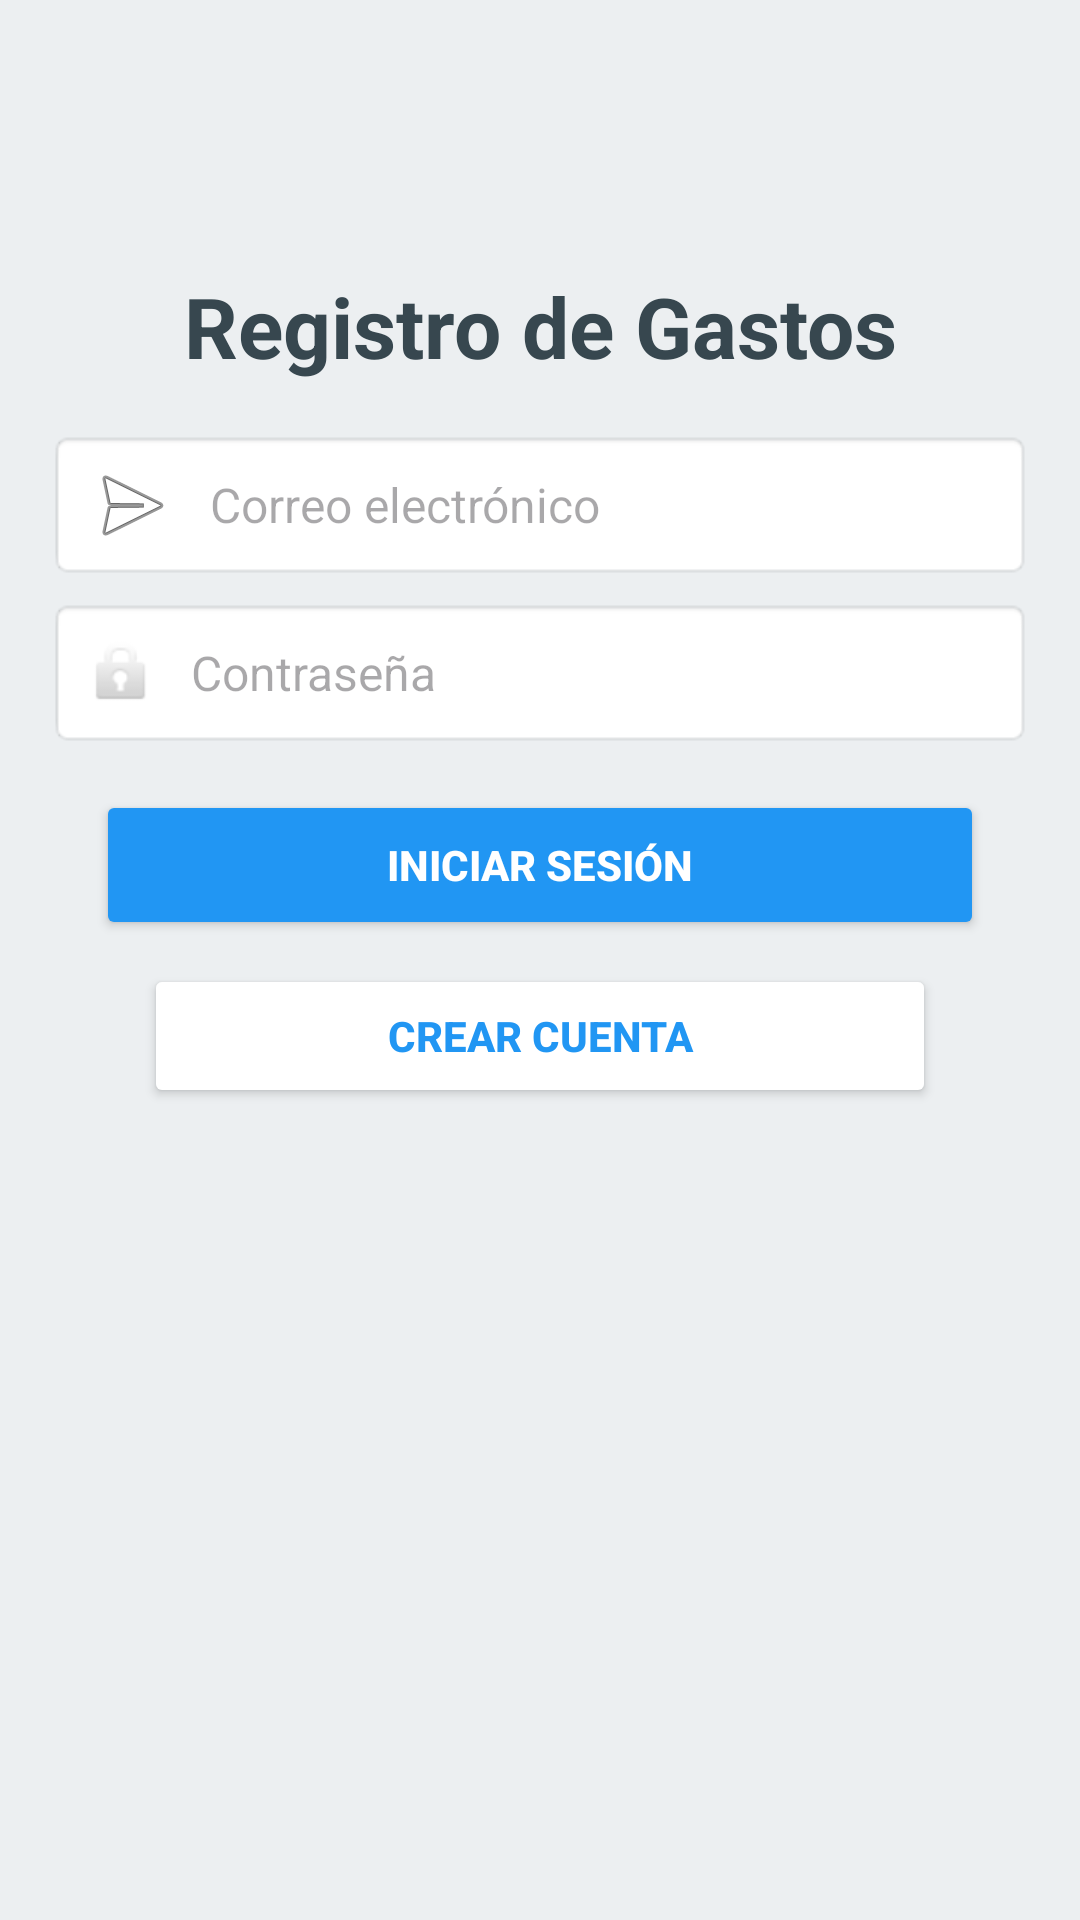

This screen was rendered from an Android layout file. Write that file and the resources it references.
<!-- AndroidManifest.xml: application theme Theme.Pruebaiot -->
<!-- res/layout/activity_login.xml -->
<?xml version="1.0" encoding="utf-8"?>
<androidx.constraintlayout.widget.ConstraintLayout
    xmlns:android="http://schemas.android.com/apk/res/android"
    xmlns:app="http://schemas.android.com/apk/res-auto"
    android:layout_width="match_parent"
    android:layout_height="match_parent"
    android:background="#ECEFF1">
    <TextView
        android:id="@+id/appTitle"
        android:layout_width="wrap_content"
        android:layout_height="wrap_content"
        android:text="Registro de Gastos"
        android:textSize="28sp"
        android:textStyle="bold"
        android:textColor="#37474F"
        android:layout_marginTop="90dp"
        app:layout_constraintTop_toTopOf="parent"
        app:layout_constraintStart_toStartOf="parent"
        app:layout_constraintEnd_toEndOf="parent" />

    <EditText
        android:id="@+id/emailEditText"
        android:layout_width="0dp"
        android:layout_height="50dp"
        android:layout_margin="16dp"
        android:hint="Correo electrónico"
        android:inputType="textEmailAddress"
        android:padding="12dp"
        android:textSize="16sp"
        android:background="@android:drawable/editbox_background_normal"
        android:drawableStart="@android:drawable/ic_menu_send"
        android:drawablePadding="10dp"
        app:layout_constraintTop_toBottomOf="@id/appTitle"
        app:layout_constraintStart_toStartOf="parent"
        app:layout_constraintEnd_toEndOf="parent" />

    <EditText
        android:id="@+id/passwordEditText"
        android:layout_width="0dp"
        android:layout_height="50dp"
        android:layout_marginHorizontal="16dp"
        android:layout_marginTop="6dp"
        android:hint="Contraseña"
        android:inputType="textPassword"
        android:padding="12dp"
        android:textSize="16sp"
        android:background="@android:drawable/editbox_background_normal"
        android:drawableStart="@android:drawable/ic_lock_idle_lock"
        android:drawablePadding="10dp"
        app:layout_constraintTop_toBottomOf="@id/emailEditText"
        app:layout_constraintStart_toStartOf="parent"
        app:layout_constraintEnd_toEndOf="parent" />

    <Button
        android:id="@+id/loginButton"
        android:layout_width="0dp"
        android:layout_height="50dp"
        android:text="Iniciar sesión"
        android:textStyle="bold"
        android:textColor="@android:color/white"
        android:backgroundTint="#2196F3"
        android:layout_marginHorizontal="16dp"
        android:layout_marginTop="14dp"
        app:layout_constraintTop_toBottomOf="@id/passwordEditText"
        app:layout_constraintStart_toStartOf="@id/passwordEditText"
        app:layout_constraintEnd_toEndOf="@id/passwordEditText" />

    <Button
        android:id="@+id/signUpButton"
        android:layout_width="0dp"
        android:layout_height="48dp"
        android:text="Crear cuenta"
        android:textStyle="bold"
        android:textColor="#2196F3"
        android:backgroundTint="#FFFFFF"
        android:layout_marginHorizontal="16dp"
        android:layout_marginTop="8dp"
        app:layout_constraintTop_toBottomOf="@id/loginButton"
        app:layout_constraintStart_toStartOf="@id/loginButton"
        app:layout_constraintEnd_toEndOf="@id/loginButton" />

</androidx.constraintlayout.widget.ConstraintLayout>
<!-- resources referenced by this layout -->
<resources>
  <style name="Theme.Pruebaiot" parent="Base.Theme.Pruebaiot" />
  <style name="Base.Theme.Pruebaiot" parent="Theme.Material3.DayNight.NoActionBar">
          
          
      </style>
</resources>
